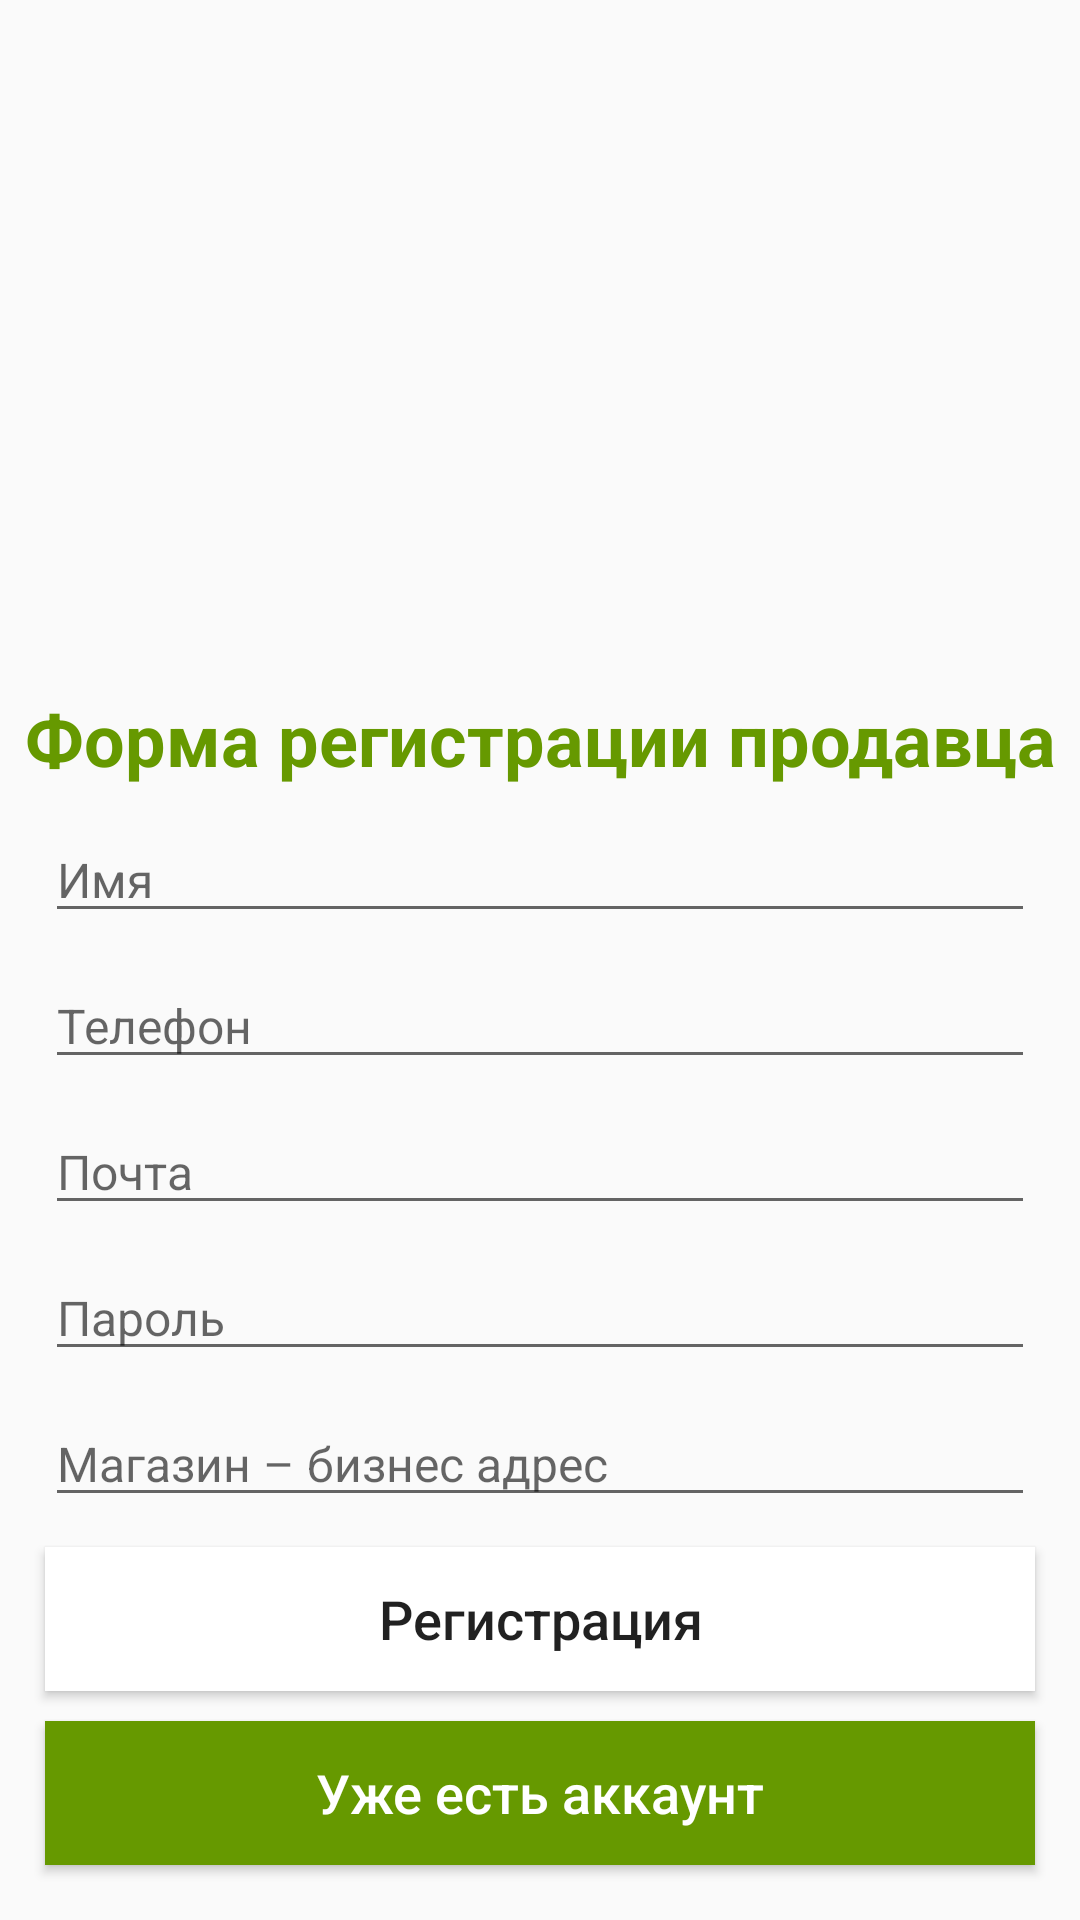

Reconstruct the res/layout file that produces this screen, plus the resources it refers to.
<!-- AndroidManifest.xml: application theme Theme.MyShop -->
<!-- res/layout/activity_seller_registration.xml -->
<?xml version="1.0" encoding="utf-8"?>
<RelativeLayout xmlns:android="http://schemas.android.com/apk/res/android"
    xmlns:app="http://schemas.android.com/apk/res-auto"
    xmlns:tools="http://schemas.android.com/tools"
    android:layout_width="match_parent"
    android:layout_height="match_parent"
    tools:context=".Sellers.SellerRegistrationActivity">

    <ImageView
        android:id="@+id/img_seller"
        android:layout_width="wrap_content"
        android:layout_height="200dp"
        android:src="@drawable/seller"
        android:scaleType="centerCrop"
        />

    <TextView
        android:id="@+id/title_seller"
        android:layout_width="match_parent"
        android:layout_height="wrap_content"
        android:text="Форма регистрации продавца"
        android:gravity="center"
        android:layout_below="@id/img_seller"
        android:textStyle="bold"
        android:textSize="24dp"
        android:layout_marginTop="30dp"
        android:textColor="@android:color/holo_green_dark"
        />


    <EditText
        android:id="@+id/seller_name"
        android:layout_width="match_parent"
        android:layout_height="wrap_content"
        android:layout_marginLeft="15dp"
        android:layout_marginRight="15dp"
        android:layout_below="@id/title_seller"
        android:hint="Имя"
        android:inputType="text"
        android:textSize="16dp"
        android:layout_marginTop="10dp"
        />

    <EditText
        android:id="@+id/seller_phone"
        android:layout_width="match_parent"
        android:layout_height="wrap_content"
        android:layout_marginLeft="15dp"
        android:layout_marginRight="15dp"
        android:layout_below="@id/seller_name"
        android:hint="Телефон"
        android:inputType="number"
        android:textSize="16dp"
        android:layout_marginTop="10dp"
        />

    <EditText
        android:id="@+id/seller_email"
        android:layout_width="match_parent"
        android:layout_height="wrap_content"
        android:layout_marginLeft="15dp"
        android:layout_marginRight="15dp"
        android:layout_below="@id/seller_phone"
        android:hint="Почта"
        android:inputType="textEmailAddress"
        android:textSize="16dp"
        android:layout_marginTop="10dp"
        />

    <EditText
        android:id="@+id/seller_password"
        android:layout_width="match_parent"
        android:layout_height="wrap_content"
        android:layout_marginLeft="15dp"
        android:layout_marginRight="15dp"
        android:layout_below="@id/seller_email"
        android:hint="Пароль"
        android:inputType="text"
        android:textSize="16dp"
        android:layout_marginTop="10dp"
        />

    <EditText
        android:id="@+id/seller_address"
        android:layout_width="match_parent"
        android:layout_height="wrap_content"
        android:layout_marginLeft="15dp"
        android:layout_marginRight="15dp"
        android:layout_below="@id/seller_password"
        android:hint="Магазин – бизнес адрес"
        android:inputType="text"
        android:textSize="16dp"
        android:layout_marginTop="10dp"
        />

    <Button
        android:id="@+id/seller_register_btn"
        android:layout_width="match_parent"
        android:layout_height="wrap_content"
        android:layout_marginLeft="15dp"
        android:layout_marginRight="15dp"
        android:layout_marginTop="10dp"
        android:layout_below="@id/seller_address"
        android:background="@android:color/white"
        android:text="Регистрация"
        android:textAllCaps="false"
        android:textSize="18dp"
        />

    <Button
        android:id="@+id/seller_already_have_account_btn"
        android:layout_width="match_parent"
        android:layout_height="wrap_content"
        android:layout_marginLeft="15dp"
        android:layout_marginRight="15dp"
        android:layout_marginTop="10dp"
        android:layout_below="@id/seller_register_btn"
        android:background="@android:color/holo_green_dark"
        android:text="Уже есть аккаунт"
        android:textAllCaps="false"
        android:textSize="18dp"
        android:textColor="@android:color/white"
        android:layout_marginBottom="15dp"
        />
</RelativeLayout>
<!-- resources referenced by this layout -->
<resources>
  <style name="Theme.MyShop" parent="Theme.AppCompat.Light.NoActionBar">
          
          <item name="colorPrimary">@color/purple_500</item>
          <item name="colorPrimaryVariant">@color/purple_700</item>
          <item name="colorOnPrimary">@color/white</item>
          
          <item name="colorSecondary">@color/teal_200</item>
          <item name="colorSecondaryVariant">@color/teal_700</item>
          <item name="colorOnSecondary">@color/black</item>
          
          <item name="android:statusBarColor">?attr/colorPrimaryVariant</item>
          
      </style>
  <color name="purple_500">#FF6200EE</color>
  <color name="purple_700">#FF3700B3</color>
  <color name="white">#FFFFFFFF</color>
  <color name="teal_200">#FF03DAC5</color>
  <color name="teal_700">#FF018786</color>
  <color name="black">#FF000000</color>
</resources>
